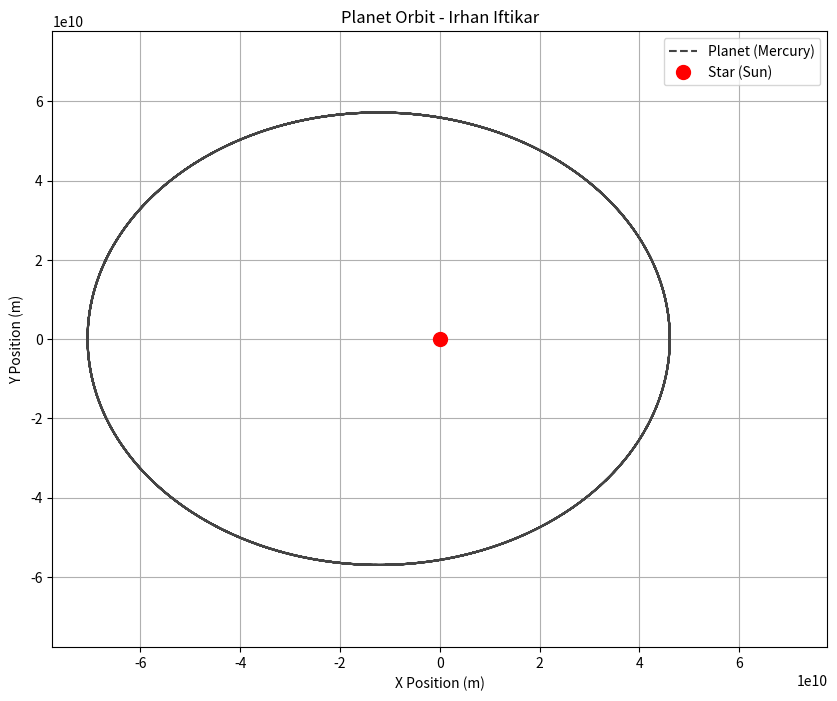
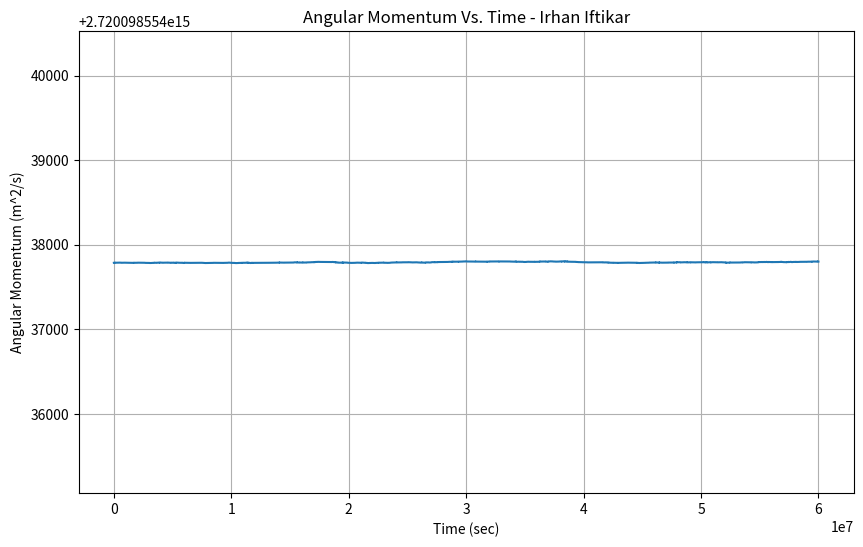
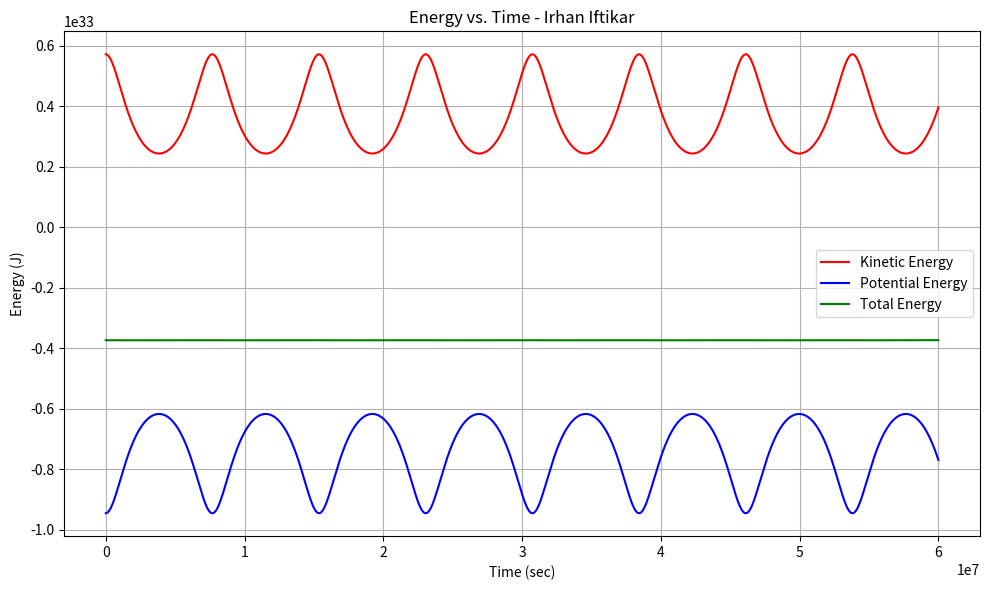

Here is the Python script that generated these plots, in order:
#Name: Irhan Iftikar
#Date: April 2025
#Description: CSX Assignment - Orbits
#Bonuses: Verifies all three of Kepler's Laws, Applies conservation of angular momentum to verify Kepler's Second Law, Shows energy conservation throughout the orbit, Models the orbit of Mercury
#Bugs: No notable bugs found in program
#Sources: Several internet sources for syntax (w3schools, Stack Overflow, GeeksForGeeks, etc.) and sources for physics formulas and properties

#Imports libraries used in the program
import matplotlib.pyplot as plt
import matplotlib.animation as animation
import math

class model:
    #Function that initializes the data values and constants used in the program
    def __init__(self, dt, mass_host, x_initial, y_initial, v_x_initial, v_y_initial, iterations):
        self.dt = dt
        self.mass_host = mass_host
        self.x = x_initial
        self.y = y_initial
        self.v_x = v_x_initial
        self.v_y = v_y_initial
        self.iterations = iterations

        self.sun_x = 0
        self.sun_y = 0
        self.time = 0
        self.G = float(6.67e-11)
        self.array = []
    
    #Function that calculates the relevant data points using physics formulas
    def calculate(self):
        for row in range(self.iterations):
            new_line = []
            if row == 0:
                new_line.append(self.time)                
                new_line.append(self.x)                   
                new_line.append(self.y)
                dx = new_line[1] - self.sun_x
                dy = new_line[2] - self.sun_y
                new_line.append((-1 * self.G * self.mass_host * dx) / ((dx**2 + dy**2)**(1.5)))
                new_line.append((-1 * self.G * self.mass_host * dy) / ((dx**2 + dy**2)**(1.5)))
                new_line.append(self.v_x)                 
                new_line.append(self.v_y)
            else:
                new_line.append(self.time)
                new_line.append(self.array[-1][1] + self.array[-1][5] * self.dt)
                new_line.append(self.array[-1][2] + self.array[-1][6] * self.dt)
                dx = new_line[1] - self.sun_x
                dy = new_line[2] - self.sun_y
                new_line.append((-1 * self.G * self.mass_host * dx) / ((dx**2 + dy**2)**(1.5)))
                new_line.append((-1 * self.G * self.mass_host * dy) / ((dx**2 + dy**2)**(1.5)))
                new_line.append(self.array[-1][5] + new_line[3] * self.dt)
                new_line.append(self.array[-1][6] + new_line[4] * self.dt)
            
            self.array.append(new_line)
            self.time += self.dt

        #Calls the other functions in the program
        dataset = self.array
        self.graph(dataset, self.iterations)
        times = [row[0] for row in dataset]
        x_positions = [row[1] for row in dataset]
        y_positions = [row[2] for row in dataset]
        self.kepler_first_law(x_positions, y_positions)
        self.kepler_second_law(x_positions, y_positions, times)
        self.kepler_third_law(x_positions, y_positions, times)
        self.energy_conservation(x_positions, y_positions, times, dataset)

    #Verifies Kepler's First Law
    def kepler_first_law(self, x_positions, y_positions):
        #Calculates orbital properties to verify that the path is elliptical through its eccentricity value
        radial_distances = [math.sqrt((x - self.sun_x)**2 + (y - self.sun_y)**2) 
                           for x, y in zip(x_positions, y_positions)]
        perihelion = min(radial_distances) #Where the planet is closest to the Sun
        aphelion = max(radial_distances)  #Where the planet is farthest from the Sun
        eccentricity = (aphelion - perihelion) / (aphelion + perihelion)
        #Verifies the sun is at a foci of the ellipse by comparing sun's position to the foci
        focus_distance = ((perihelion + aphelion) / 2) * eccentricity
        center_x = (min(x_positions) + max(x_positions)) / 2
        center_y = (min(y_positions) + max(y_positions)) / 2
        sun_to_center = math.sqrt((center_x - self.sun_x)**2 + (center_y - self.sun_y)**2)
        deviation = (abs(sun_to_center - focus_distance) / focus_distance) * 100
        print("Kepler's First Law: A planet orbits the Sun in an elliptical path, where the Sun exists at the focus of the ellipse.")
        print(f"Verification 1: Since the orbit has an eccentricity of {eccentricity:.2f}, it is by mathematical definition an ellipse.")
        print(f"Verification 2: The Sun is mathematically positioned at one focus of the ellipse in our simulation ({deviation:.2f}% away from exact foci position).")

    #Verifies Kepler's Second Law
    def kepler_second_law(self, x_positions, y_positions, times):
        #Calculates angular momentum per unit mass - which should roughly be conserved
        angular_momentum = []
        for i in range(len(x_positions)):
            #Calculates vector, velocity, and angular momentum components using cross product physics formula
            r_x = x_positions[i] - self.sun_x
            r_y = y_positions[i] - self.sun_y
            v_x = self.array[i][5]
            v_y = self.array[i][6]
            l = r_x * v_y - r_y * v_x
            angular_momentum.append(abs(l))
        average_angular_momentum = sum(angular_momentum) / len(angular_momentum)
        maximum_deviation = max([abs(am - average_angular_momentum) for am in angular_momentum])
        percentage_deviation = maximum_deviation / average_angular_momentum * 100
        print("\nKepler's Second Law: A line connecting a planet and the Sun sweeps out equal areas of space in equal time intervals.")
        print("Interestingly, this can be proven through conserved angular momentum.")
        print(f"Verification: The average angular momentum is {average_angular_momentum:.4e} m^2/s, with a maximum deviation of {maximum_deviation:.4e} m^2/s (which is a deviation of {percentage_deviation:.4f}%)")
        print("Graphically, we can visualize the conserved angular momentum over time.")
        #Visualizes the conserved angular momentum over time
        plt.figure(figsize=(10, 6))
        plt.plot(times, angular_momentum)
        plt.title("Angular Momentum Vs. Time - Irhan Iftikar")
        plt.xlabel("Time (sec)")
        plt.ylabel("Angular Momentum (m^2/s)")
        plt.grid(True)
        plt.show()

    #Verifies Kepler's Third Law
    def kepler_third_law(self, x_positions, y_positions, times):
        radial_distances = [math.sqrt((x - self.sun_x)**2 + (y - self.sun_y)**2) 
                           for x, y in zip(x_positions, y_positions)]
        semi_major_axis = (max(radial_distances) + min(radial_distances)) / 2
        #Finding the orbital period by finding when the planet crosses the x-axis twice
        crossings = []
        for i in range(1, len(y_positions)):
            if y_positions[i-1] < 0 and y_positions[i] >= 0 and x_positions[i] > 0:
                crossings.append(times[i])
        if len(crossings) >= 2:
            #Compares orbital period to expected orbital period using Kepler's Third Law: T^2 = r^3*(4pi^2/GM)
            orbital_period = crossings[1] - crossings[0]
            expected_period = 2 * math.pi * math.sqrt(semi_major_axis**3 / (self.G * self.mass_host))
            percent_difference = abs(orbital_period - expected_period) / expected_period * 100
            print("\nKepler's Third Law: The square of a planet's orbital period is proportional to the cube of the semi-major axis of its orbit.")
            print(f"The calculated orbital period is {orbital_period:.2f} seconds, with the expected orbital period {expected_period:.4e} seconds (found using the formula).")
            print(f"Verification: Since the percent difference is {percent_difference:.4f}%, Kepler's Third Law is proven.")
        else:
            print("There isn't enough orbital data to evaluate - increase simulation time.")

    #Verifies energy conservation throughout the orbit
    def energy_conservation(self, x_positions, y_positions, times, dataset):
        vx_values = [row[5] for row in dataset]
        vy_values = [row[6] for row in dataset]
        planet_mass = 3.285E23 #Mass of Mercury in kg
        kinetic_energies = []
        potential_energies = []
        total_energies = []
        #Calculates distance from sun, velocity magnitudes, kinetic energy, potential energy, and total energy for each time interval
        for i in range(len(times)):
            distance = math.sqrt((x_positions[i] - self.sun_x)**2 + (y_positions[i] - self.sun_y)**2)
            velocity = math.sqrt(vx_values[i]**2 + vy_values[i]**2)
            kinetic_energy = 0.5 * planet_mass * velocity**2
            potential_energy = -self.G * self.mass_host * planet_mass / distance
            total_energy = kinetic_energy + potential_energy
            kinetic_energies.append(kinetic_energy)
            potential_energies.append(potential_energy)
            total_energies.append(total_energy)
        
        average_total_energy = sum(total_energies) / len(total_energies)
        maximum_deviation = max([abs(e - average_total_energy) for e in total_energies])
        percent_deviation = (maximum_deviation / abs(average_total_energy)) * 100
        print("\nEnergy Conservation: The total energy of the system (kinetic + potential) should be conserved.")
        print(f"Average total energy: {average_total_energy:.4e} J. The maximum deviation is {maximum_deviation:.4e} J with a percent deviation of ({percent_deviation:.6f}%)")
        print("Verification: The small deviation shows conservation of energy. This can also be graphically shown.")
        #Visualizes the energy conservation over time
        plt.figure(figsize=(10, 6))
        plt.plot(times, kinetic_energies, 'r-', label='Kinetic Energy')
        plt.plot(times, potential_energies, 'b-', label='Potential Energy')
        plt.plot(times, total_energies, 'g-', label='Total Energy')
        plt.xlabel('Time (sec)')
        plt.ylabel('Energy (J)')
        plt.title('Energy vs. Time - Irhan Iftikar')
        plt.grid(True)
        plt.legend()
        plt.tight_layout()
        plt.show()

    #Graphs the data points using matplotlib
    def graph(self, dataset, iterations):
        xValues = []
        yValues = []
        for line in dataset:
            xValues.append(line[1])
            yValues.append(line[2])
    
        fig = plt.figure(figsize=(10, 8))
        max_x = max(abs(max(xValues)), abs(min(xValues)))
        max_y = max(abs(max(yValues)), abs(min(yValues)))
        max_dim = max(max_x, max_y) * 1.1
        plt.axes(xlim=(-max_dim, max_dim), ylim=(-max_dim, max_dim))
        plt.plot(xValues, yValues, linestyle='--', color='#444444', label='Planet (Mercury)')
        plt.plot(self.sun_x, self.sun_y, 'ro', markersize=10, label='Star (Sun)')
        plt.grid(True, which='major', axis='both')
        plt.title("Planet Orbit - Irhan Iftikar")
        plt.xlabel('X Position (m)')
        plt.ylabel('Y Position (m)')
        plt.legend()
        line, = plt.plot([], [], 'bo', markersize=6)
        framesNumber = math.floor((iterations-1)/8)

        def init():
            line.set_data([], [])
            return line,
        def animate(i):
            x_data = xValues[:min(8 * i, len(xValues))]
            y_data = yValues[:min(8 * i, len(yValues))]
            line.set_data(x_data, y_data)
            return line,   
        anim = animation.FuncAnimation(fig, animate, init_func=init, interval=1, blit=True, frames=framesNumber, repeat=True)
        plt.show()

#Main function that calls on the model class and runs the code by setting parameters specific to a planet (Mercury)
def main():
    G = 6.67e-11
    mass_sun = 1.989E+30
    semi_major_axis = 0.39 * 1.496E+11
    eccentricity = 0.21
    perihelion = semi_major_axis * (1 - eccentricity)
    x_initial = perihelion #Since Sun starts at (0,0), the planet starts at (perihelion, 0)
    y_initial = 0
    v_perihelion = math.sqrt(G * mass_sun * (1 + eccentricity) / (semi_major_axis * (1 - eccentricity)))
    v_x_initial = 0
    v_y_initial = v_perihelion
    iterations = 20000
    dt = 3000
    
    planet = model(dt, mass_sun, x_initial, y_initial, v_x_initial, v_y_initial, iterations)
    planet.calculate()

if __name__ == '__main__':
    main()
